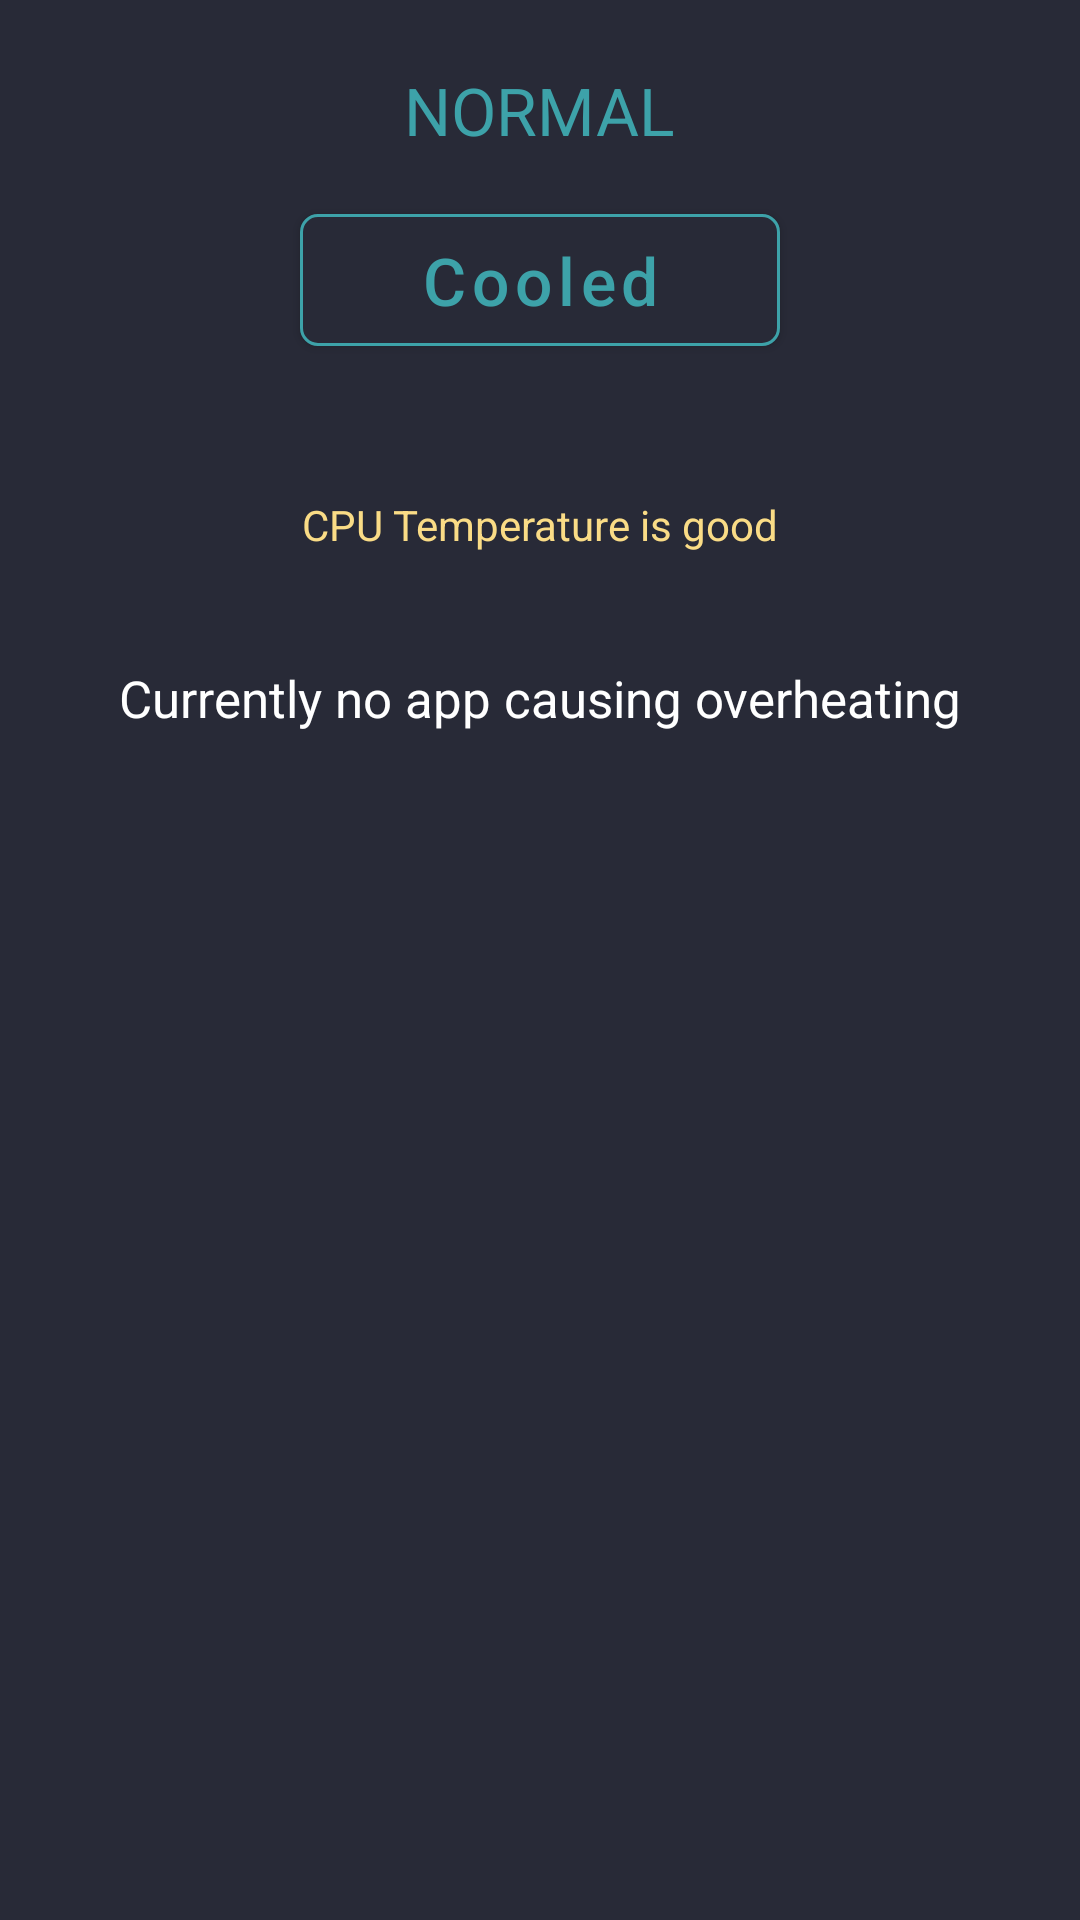

This screen was rendered from an Android layout file. Write that file and the resources it references.
<!-- AndroidManifest.xml: application theme AppTheme -->
<!-- res/layout/fragment_cpu_okay.xml -->
<?xml version="1.0" encoding="utf-8"?>
<LinearLayout xmlns:android="http://schemas.android.com/apk/res/android"
    xmlns:app="http://schemas.android.com/apk/res-auto"
    xmlns:tools="http://schemas.android.com/tools"
    android:layout_width="match_parent"
    android:layout_height="match_parent"
    android:orientation="vertical"
    tools:ignore="MissingPrefix">

    <TextView
        android:layout_width="wrap_content"
        android:layout_height="wrap_content"
        android:layout_gravity="center_horizontal"
        android:layout_marginTop="22dp"
        android:lineSpacingExtra="4dp"
        android:text="NORMAL"
        android:textColor="@color/colorTeal"
        android:textSize="22sp" />

    <com.google.android.material.button.MaterialButton
        android:id="@+id/btn_cool"
        fontPath="font/SFUIDisplay-Bold.ttf"
        android:layout_width="160dp"
        android:layout_height="56dp"
        android:layout_gravity="center_horizontal"
        android:layout_marginTop="14dp"
        android:lineSpacingExtra="4dp"
        android:text="Cooled"
        android:textAllCaps="false"
        android:textColor="@color/colorTeal"
        android:textSize="22sp"
        app:cornerRadius="6dp"
        app:strokeColor="@color/colorTeal"
        app:strokeWidth="1dp" />

    <TextView
        fontPath="font/SFUIDisplay-Bold.ttf"
        android:layout_width="wrap_content"
        android:layout_height="wrap_content"
        android:layout_gravity="center_horizontal"
        android:layout_marginTop="44dp"
        android:lineSpacingExtra="3dp"
        android:text="CPU Temperature is good"
        android:textColor="#FADC86"
        android:textSize="14sp" />

    <TextView
        android:layout_width="wrap_content"
        android:layout_height="wrap_content"
        android:layout_gravity="center_horizontal"
        android:layout_marginTop="37dp"
        android:lineSpacingExtra="3dp"
        android:text="Currently no app causing overheating"
        android:textColor="@android:color/white"
        android:textSize="17sp" />

</LinearLayout>
<!-- resources referenced by this layout -->
<resources>
  <color name="colorTeal">#3DA2A9</color>
  <style name="AppTheme" parent="Theme.MaterialComponents.NoActionBar">
          <item name="colorPrimary">@color/colorPrimary</item>
          <item name="colorPrimaryDark">@color/colorPrimaryDark</item>
          <item name="colorAccent">@color/colorAccent</item>
          <item name="android:windowBackground">@color/colorBackground</item>
      </style>
  <color name="colorPrimary">@color/colorBackground</color>
  <color name="colorPrimaryDark">#1E1F2A</color>
  <color name="colorAccent">#FADC86</color>
  <color name="colorBackground">#282A37</color>
</resources>
